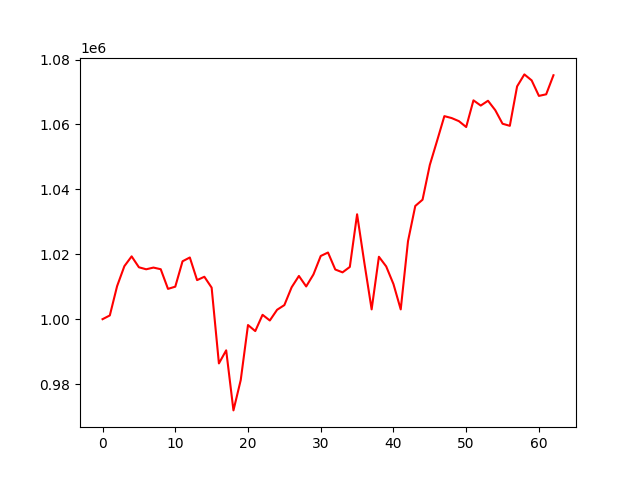

Data behind this chart, as committed beside it:
account_value, date, daily_return
1000000, 2021-01-04, 
1001154, 2021-01-05, 0.001154
1010178, 2021-01-06, 0.009014
1016332, 2021-01-07, 0.006092
1019356, 2021-01-08, 0.002975
1015994, 2021-01-11, -0.003298
1015378, 2021-01-12, -0.0006066
1015902, 2021-01-13, 0.000516
1015394, 2021-01-14, -0.0004997
1009339, 2021-01-15, -0.005963
1010022, 2021-01-19, 0.0006762
1017842, 2021-01-20, 0.007743
1019014, 2021-01-21, 0.001151
1012040, 2021-01-22, -0.006843
1013073, 2021-01-25, 0.001021
1009723, 2021-01-26, -0.003307
986367, 2021-01-27, -0.02313
990402, 2021-01-28, 0.004091
971890, 2021-01-29, -0.01869
981234, 2021-02-01, 0.009614
998198, 2021-02-02, 0.01729
996330, 2021-02-03, -0.001872
1001348, 2021-02-04, 0.005037
999598, 2021-02-05, -0.001748
1002898, 2021-02-08, 0.003301
1004344, 2021-02-09, 0.001442
1009837, 2021-02-10, 0.005469
1013321, 2021-02-11, 0.00345
1010088, 2021-02-12, -0.003191
1013794, 2021-02-16, 0.003669
1019475, 2021-02-17, 0.005604
1020543, 2021-02-18, 0.001047
1015307, 2021-02-19, -0.005131
1014430, 2021-02-22, -0.0008645
1016098, 2021-02-23, 0.001645
1032325, 2021-02-24, 0.01597
1017355, 2021-02-25, -0.0145
1003021, 2021-02-26, -0.01409
1019236, 2021-03-01, 0.01617
1016266, 2021-03-02, -0.002914
1010826, 2021-03-03, -0.005353
1003009, 2021-03-04, -0.007733
1024032, 2021-03-05, 0.02096
1034886, 2021-03-08, 0.0106
1036819, 2021-03-09, 0.001868
1047533, 2021-03-10, 0.01033
1054981, 2021-03-11, 0.00711
1062571, 2021-03-12, 0.007194
1061980, 2021-03-15, -0.0005566
1061024, 2021-03-16, -0.0009
1059215, 2021-03-17, -0.001705
1067440, 2021-03-18, 0.007765
1065829, 2021-03-19, -0.001509
1067309, 2021-03-22, 0.001389
1064405, 2021-03-23, -0.002721
1060230, 2021-03-24, -0.003922
1059584, 2021-03-25, -0.0006092
1071731, 2021-03-26, 0.01146
1075433, 2021-03-29, 0.003454
1073594, 2021-03-30, -0.00171
... 3 more rows
